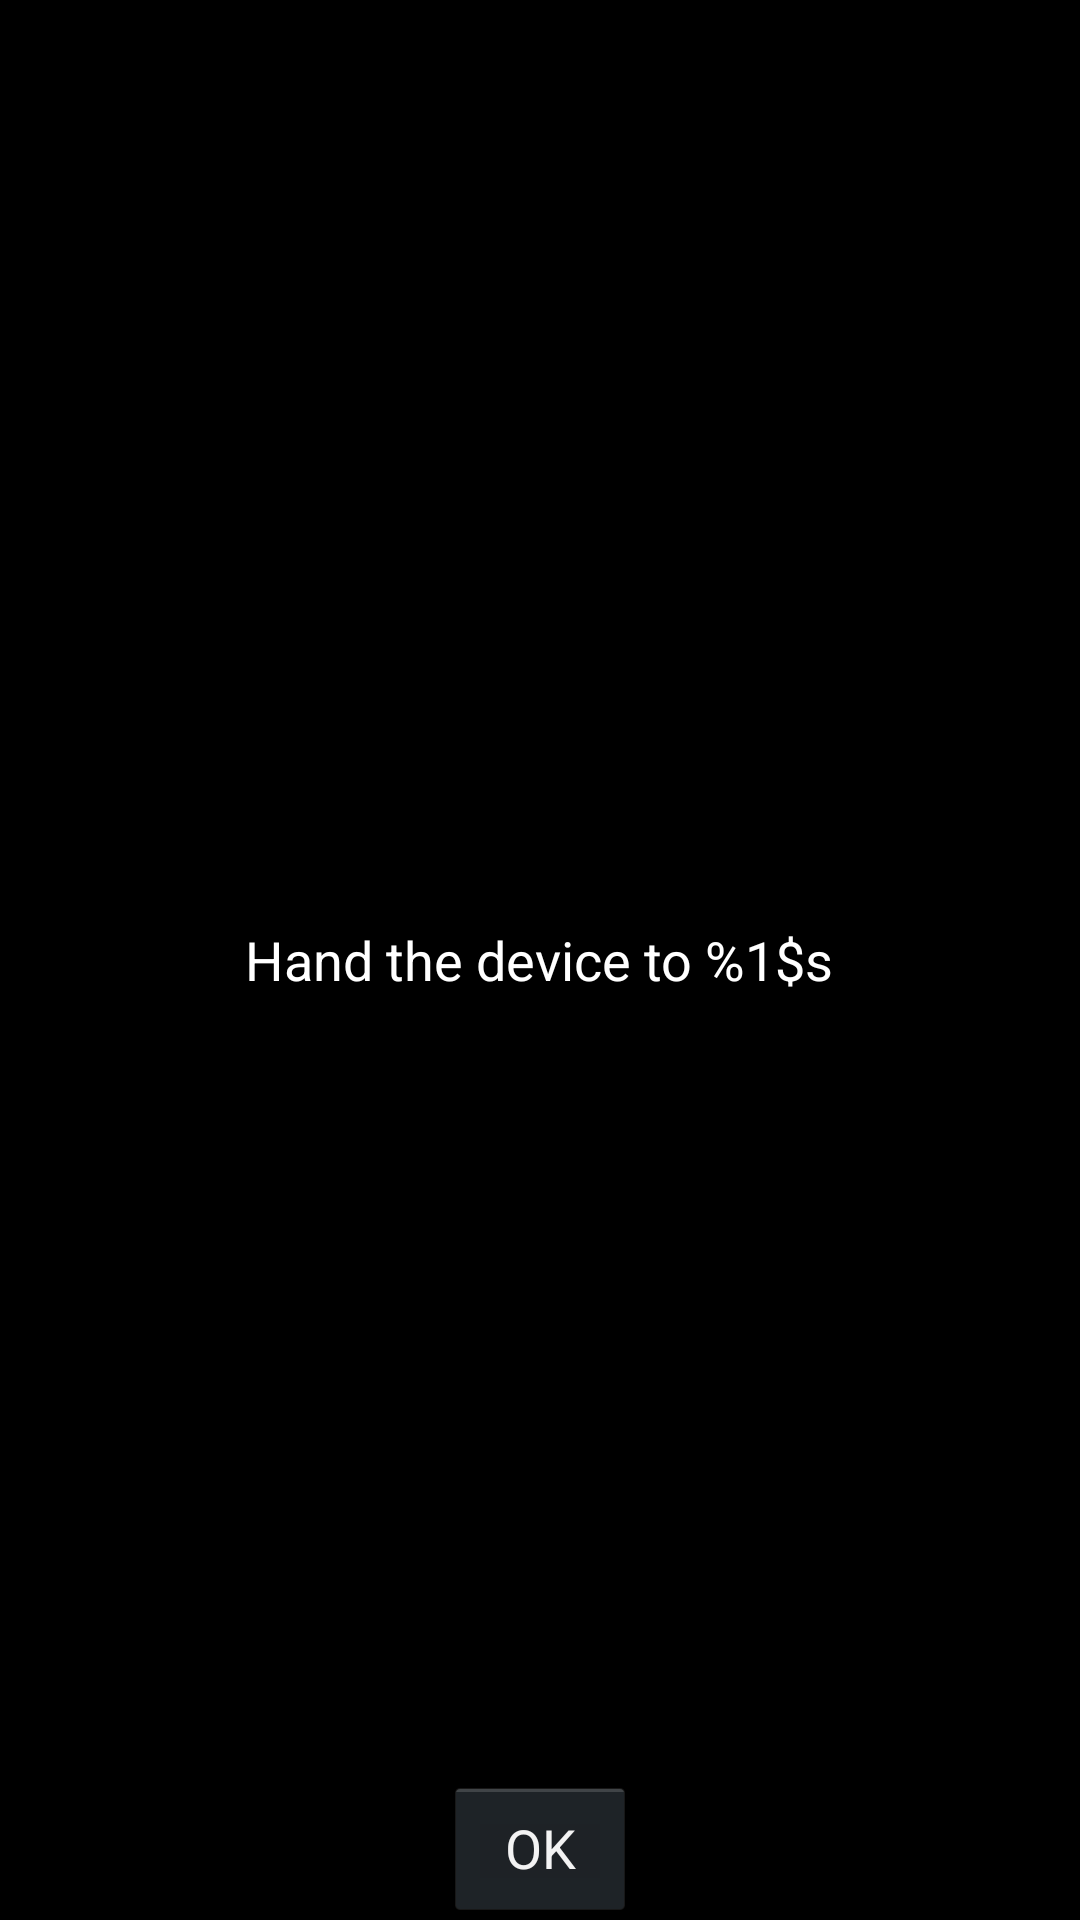

Reconstruct the res/layout file that produces this screen, plus the resources it refers to.
<!-- AndroidManifest.xml: application theme AppTheme.NoTitle -->
<!-- res/layout/fragment_hand_device.xml -->
<FrameLayout xmlns:android="http://schemas.android.com/apk/res/android"
    xmlns:tools="http://schemas.android.com/tools"
    android:layout_width="match_parent"
    android:layout_height="match_parent"
    android:layout_margin="16dp"
    tools:context="edu.rosehulman.csse.cardsofdiscord.HandDeviceFragment" >

    <TextView
        android:id="@android:id/text1"
        android:layout_width="wrap_content"
        android:layout_height="wrap_content"
        android:layout_gravity="center"
        android:textSize="18sp"
        style="@style/WhiteText"
        android:text="@string/hand_the_device" />

    <Button
        android:id="@+id/continue_button"
        android:layout_width="wrap_content"
        android:layout_height="wrap_content"
        android:layout_gravity="bottom|center_horizontal"
        android:text="@android:string/ok" />

</FrameLayout>
<!-- resources referenced by this layout -->
<resources>
  <string name="hand_the_device">Hand the device to %1$s</string>
  <style name="WhiteText" parent="@android:style/TextAppearance.DeviceDefault">
          <item name="android:textColor">@color/white</item>
          
      </style>
  <style name="AppTheme.NoTitle" parent="@android:style/Theme.NoTitleBar">
      </style>
  <color name="white">#fff</color>
</resources>
